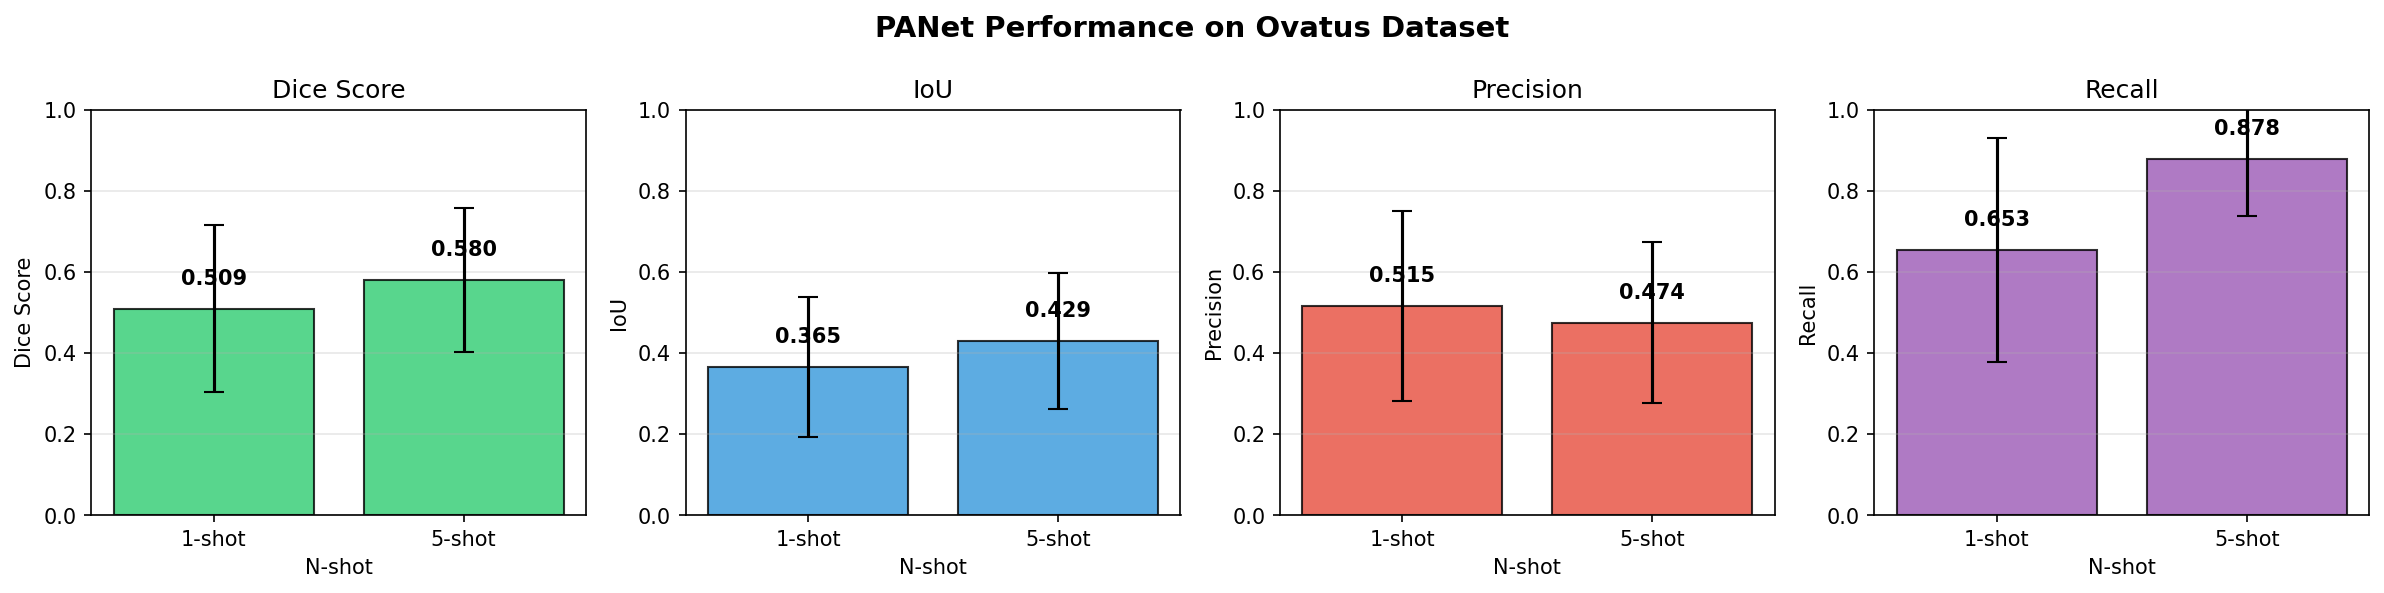

Data behind this chart, as committed beside it:
N-shot, Dice, IoU, Precision, Recall
1, 0.5090±0.2058, 0.3651±0.1732, 0.5150±0.2344, 0.6530±0.2758
5, 0.5801±0.1773, 0.4292±0.1668, 0.4745±0.1977, 0.8777±0.1411
